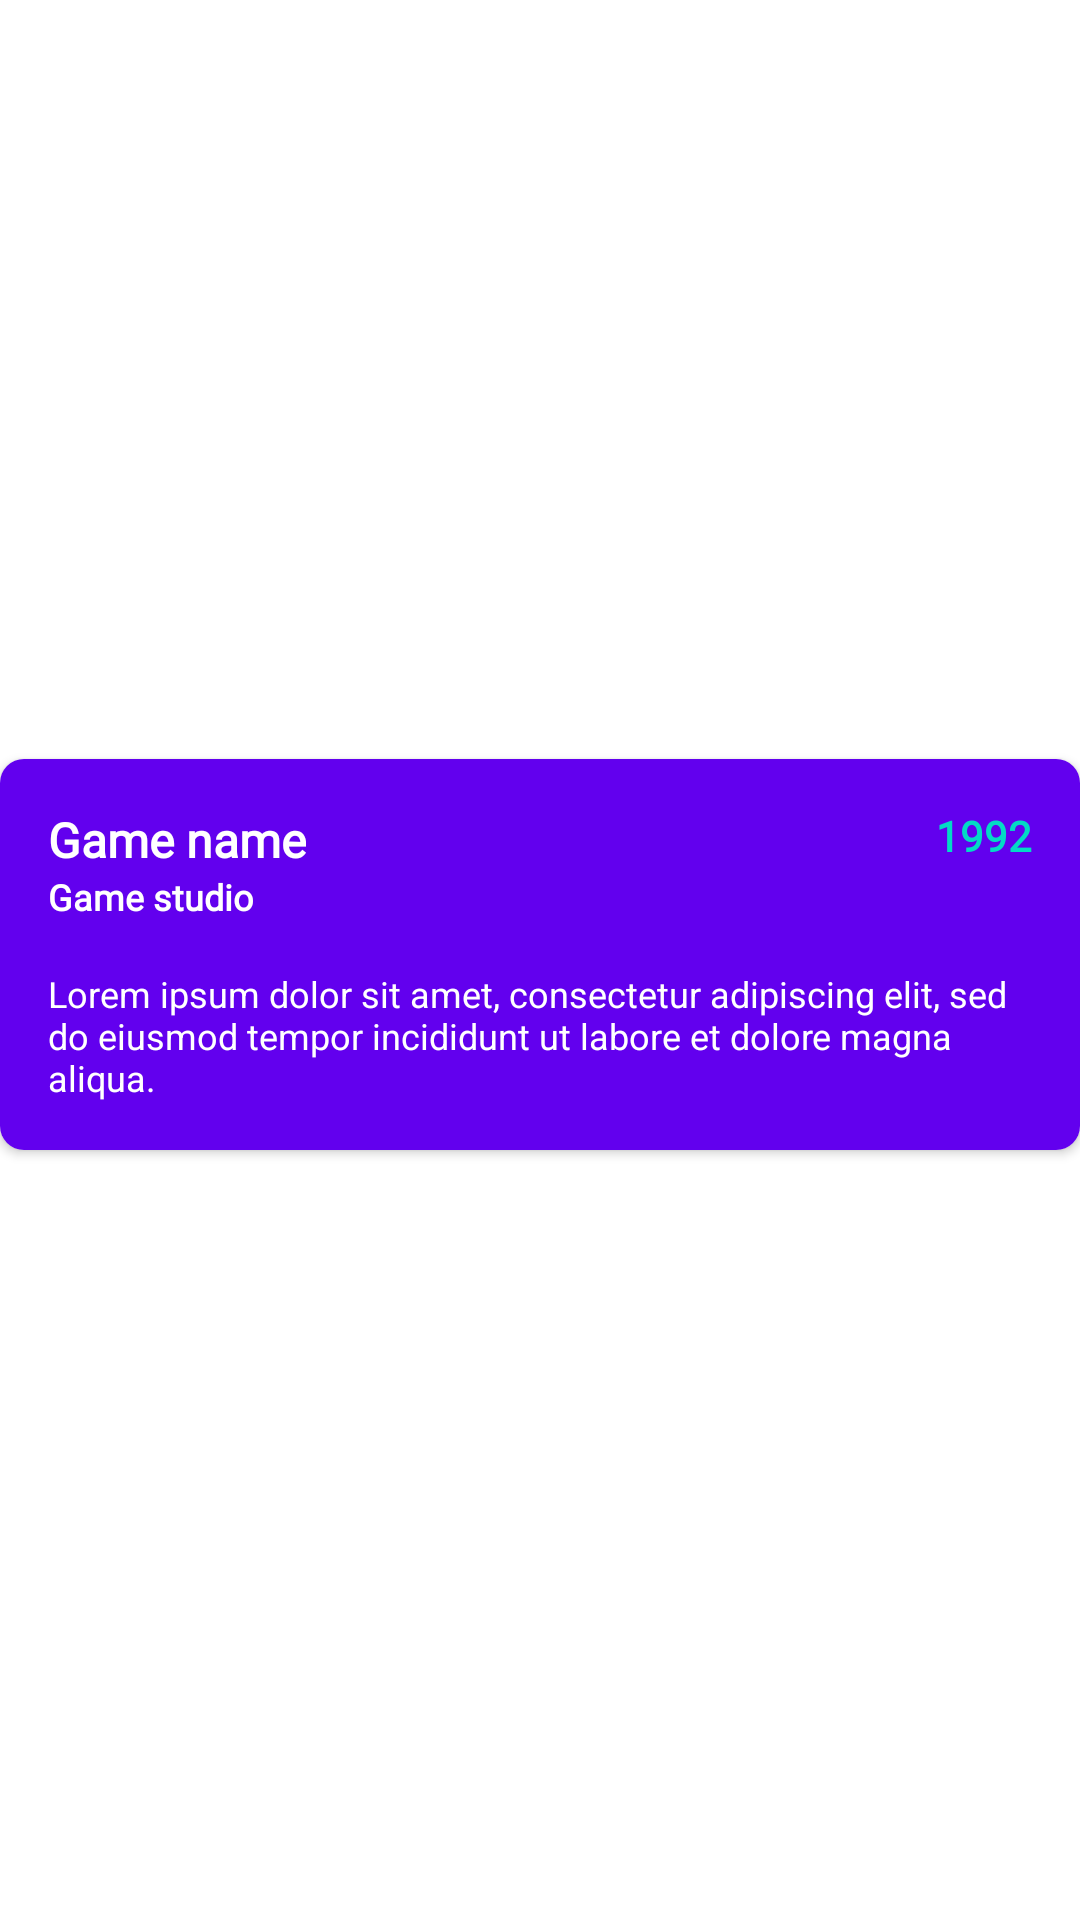

This screen was rendered from an Android layout file. Write that file and the resources it references.
<!-- AndroidManifest.xml: application theme Theme.GamesListProf -->
<!-- res/layout/game_hold.xml -->
<?xml version="1.0" encoding="utf-8"?>
<androidx.constraintlayout.widget.ConstraintLayout xmlns:android="http://schemas.android.com/apk/res/android"
    xmlns:app="http://schemas.android.com/apk/res-auto"
    xmlns:tools="http://schemas.android.com/tools"
    android:layout_width="match_parent"
    android:layout_height="wrap_content">

    <androidx.cardview.widget.CardView
        android:layout_width="match_parent"
        android:layout_height="wrap_content"
        android:layout_marginTop="4dp"
        android:layout_marginBottom="8dp"
        app:cardCornerRadius="8dp"
        app:layout_constraintBottom_toBottomOf="parent"
        app:layout_constraintEnd_toEndOf="parent"
        app:layout_constraintStart_toStartOf="parent"
        app:layout_constraintTop_toTopOf="parent">

        <androidx.constraintlayout.widget.ConstraintLayout
            android:layout_width="match_parent"
            android:layout_height="wrap_content"
            android:background="@color/purple_500">

            <TextView
                android:id="@+id/text_view_game_name"
                android:layout_width="wrap_content"
                android:layout_height="wrap_content"
                android:layout_marginStart="16dp"
                android:layout_marginTop="16dp"
                android:fontFamily="@font/roboto"
                android:text="Game name"
                android:textColor="@color/white"
                android:textSize="16sp"
                android:textStyle="bold"
                app:layout_constraintStart_toStartOf="parent"
                app:layout_constraintTop_toTopOf="parent" />

            <TextView
                android:id="@+id/textView2"
                android:layout_width="wrap_content"
                android:layout_height="wrap_content"
                android:fontFamily="@font/roboto"
                android:text="Game studio"
                android:textColor="@color/white"
                android:textSize="12sp"
                android:textStyle="bold"
                app:layout_constraintStart_toStartOf="@+id/text_view_game_name"
                app:layout_constraintTop_toBottomOf="@+id/text_view_game_name" />

            <TextView
                android:id="@+id/text_view_game_description"
                android:layout_width="0dp"
                android:layout_height="wrap_content"
                android:layout_marginTop="16dp"
                android:layout_marginEnd="16dp"
                android:layout_marginBottom="16dp"
                android:text="Lorem ipsum dolor sit amet, consectetur adipiscing elit, sed do eiusmod tempor incididunt ut labore et dolore magna aliqua."
                android:textColor="@color/white"
                android:textSize="12sp"
                app:layout_constraintBottom_toBottomOf="parent"
                app:layout_constraintEnd_toEndOf="parent"
                app:layout_constraintStart_toStartOf="@+id/textView2"
                app:layout_constraintTop_toBottomOf="@+id/textView2" />

            <TextView
                android:id="@+id/text_view_game_date"
                android:layout_width="wrap_content"
                android:layout_height="wrap_content"
                android:layout_marginTop="16dp"
                android:layout_marginEnd="16dp"
                android:drawableStart="@drawable/ic_baseline_calendar_month_24"
                android:drawablePadding="8dp"
                android:drawableTint="@color/white"
                android:fontFamily="@font/roboto"
                android:text="1992"
                android:gravity="center_vertical"
                android:textColor="@color/teal_200"
                android:textStyle="bold"
                app:layout_constraintEnd_toEndOf="parent"
                app:layout_constraintTop_toTopOf="parent" />

        </androidx.constraintlayout.widget.ConstraintLayout>
    </androidx.cardview.widget.CardView>
</androidx.constraintlayout.widget.ConstraintLayout>
<!-- resources referenced by this layout -->
<resources>
  <style name="Theme.GamesListProf" parent="Theme.MaterialComponents.DayNight.DarkActionBar">
          
          <item name="colorPrimary">@color/purple_500</item>
          <item name="colorPrimaryVariant">@color/purple_700</item>
          <item name="colorOnPrimary">@color/white</item>
          
          <item name="colorSecondary">@color/teal_200</item>
          <item name="colorSecondaryVariant">@color/teal_700</item>
          <item name="colorOnSecondary">@color/black</item>
          
          <item name="android:statusBarColor" tools:targetApi="l">?attr/colorPrimaryVariant</item>
          
      </style>
  <!-- not gathered from this repository: default colours our renderer supplied (Android Studio template values) -->
  <color name="purple_500">#FF6200EE</color>
  <color name="purple_700">#FF3700B3</color>
  <color name="teal_200">#FF03DAC5</color>
  <color name="teal_700">#FF018786</color>
  <color name="black">#FF000000</color>
  <color name="white">#FFFFFFFF</color>
</resources>
